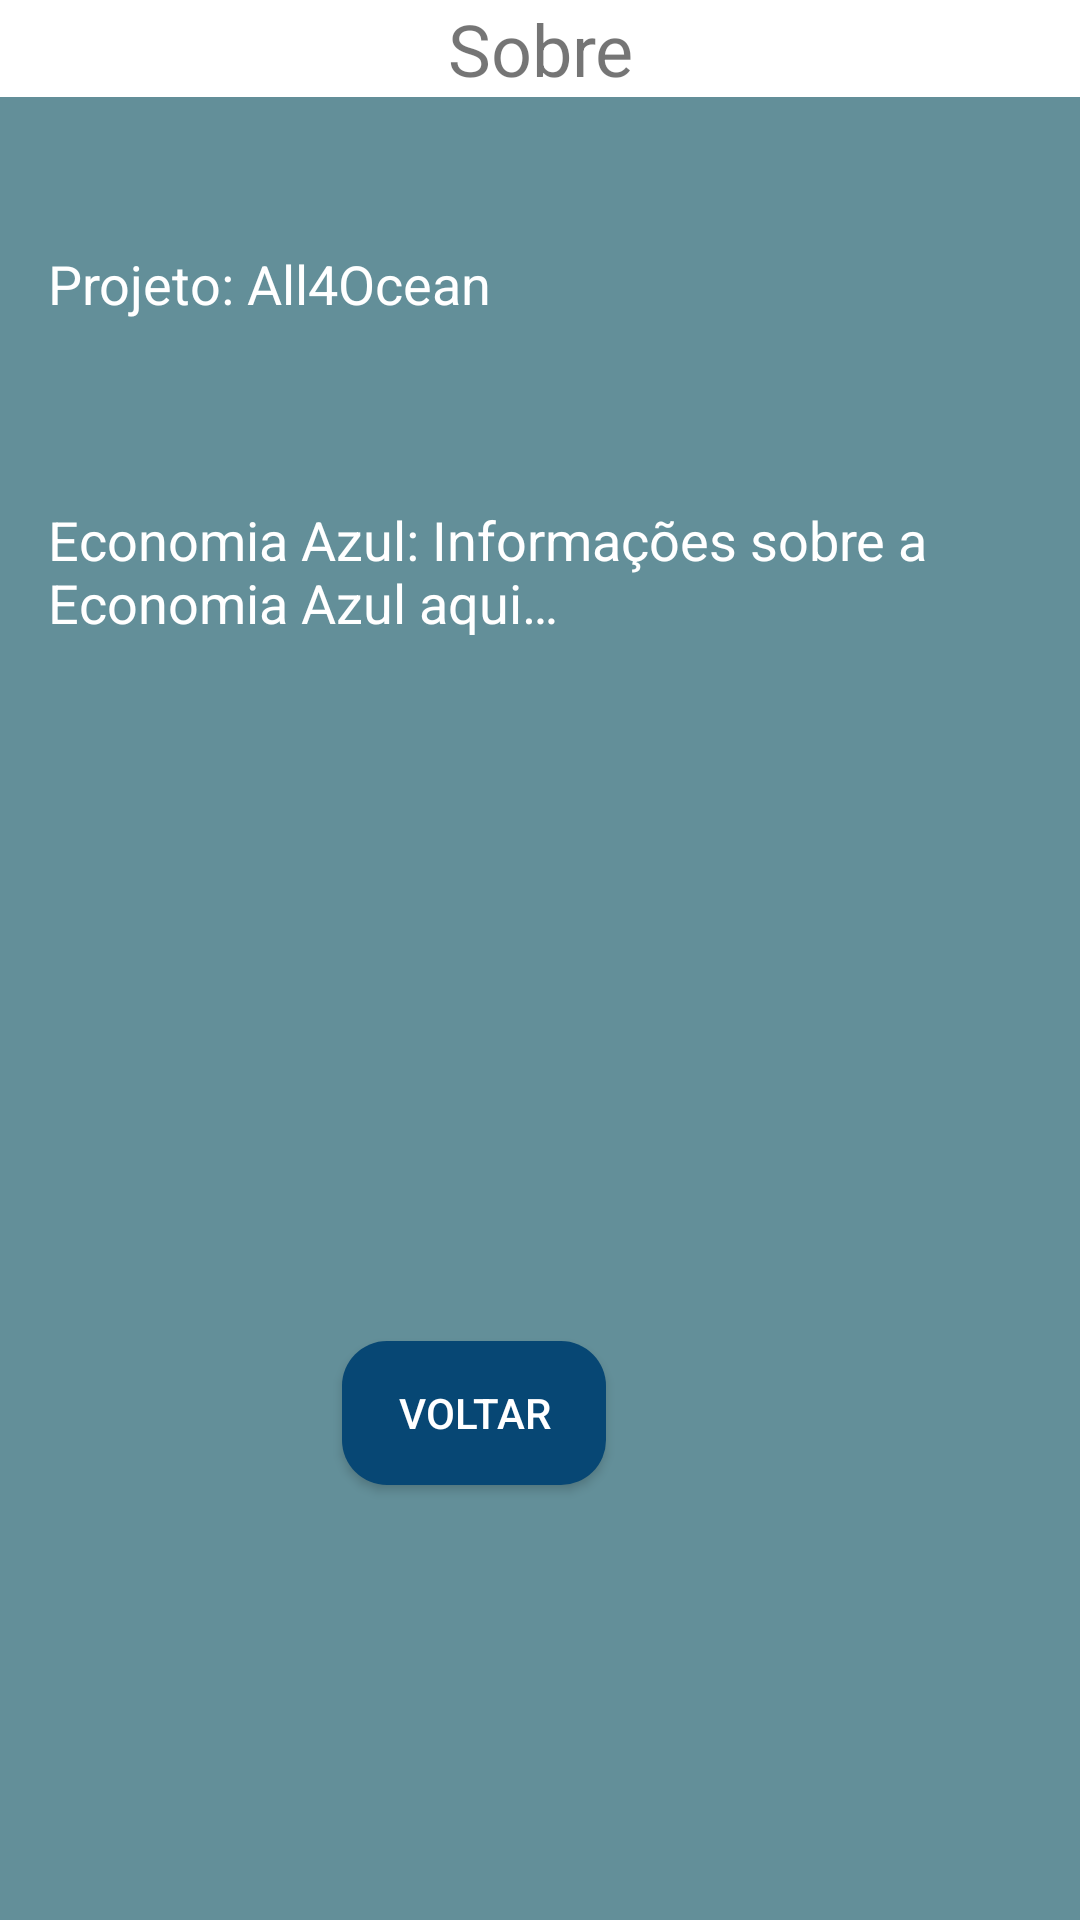

This screen was rendered from an Android layout file. Write that file and the resources it references.
<!-- AndroidManifest.xml: application theme Theme.ALL4OCEAN -->
<!-- res/layout/sobre.xml -->
<?xml version="1.0" encoding="utf-8"?>
<RelativeLayout xmlns:android="http://schemas.android.com/apk/res/android"
    android:layout_width="match_parent"
    android:layout_height="match_parent"
    android:background="@color/cc">


    <TextView
        android:id="@+id/textViewTitulo"
        android:layout_width="match_parent"
        android:layout_height="wrap_content"
        android:layout_alignParentEnd="true"
        android:layout_marginEnd="0dp"
        android:background="@color/white"
        android:gravity="center"
        android:text="@string/sobre"
        android:textSize="24sp" />

    <TextView
        android:id="@+id/textViewProjeto"
        android:layout_width="match_parent"
        android:layout_height="wrap_content"
        android:layout_below="@id/textViewTitulo"
        android:layout_marginStart="16dp"
        android:layout_marginTop="50dp"
        android:layout_marginEnd="16dp"
        android:text="@string/projeto_all4ocean"
        android:textColor="@color/white"
        android:textSize="18sp" />

    <TextView
        android:id="@+id/textViewEconomiaAzul"
        android:layout_width="match_parent"
        android:layout_height="wrap_content"
        android:layout_below="@id/textViewProjeto"
        android:layout_marginStart="16dp"
        android:layout_marginTop="61dp"
        android:layout_marginEnd="16dp"
        android:textColor="@color/white"
        android:text="@string/economia_azul_informa"
        android:textSize="18sp" />

    <Button
        android:id="@+id/buttonVoltar"
        android:layout_width="wrap_content"
        android:layout_height="wrap_content"
        android:layout_alignParentEnd="true"
        android:layout_alignParentBottom="true"
        android:layout_marginEnd="158dp"
        android:layout_marginBottom="145dp"
        android:background="@drawable/button"
        android:textColor="@color/white"
        android:text="@string/voltar" />

</RelativeLayout>
<!-- resources referenced by this layout -->
<resources>
  <color name="cc">#638f99</color>
  <color name="white">#FFFFFFFF</color>
  <!-- drawable button (drawable) -->
  <?xml version="1.0" encoding="utf-8"?>
  <shape xmlns:android="http://schemas.android.com/apk/res/android"
      android:shape="rectangle">
  
      <solid android:color="@color/aa"/>
  
      <corners android:radius="15dp"/>
  
  </shape>
  <string name="economia_azul_informa">Economia Azul: Informações sobre a Economia Azul aqui…</string>
  <string name="projeto_all4ocean">Projeto: All4Ocean</string>
  <string name="sobre">Sobre</string>
  <string name="voltar">Voltar</string>
  <style name="Theme.ALL4OCEAN" parent="android:Theme.Material.Light.NoActionBar" />
  <color name="aa">#074774</color>
</resources>
